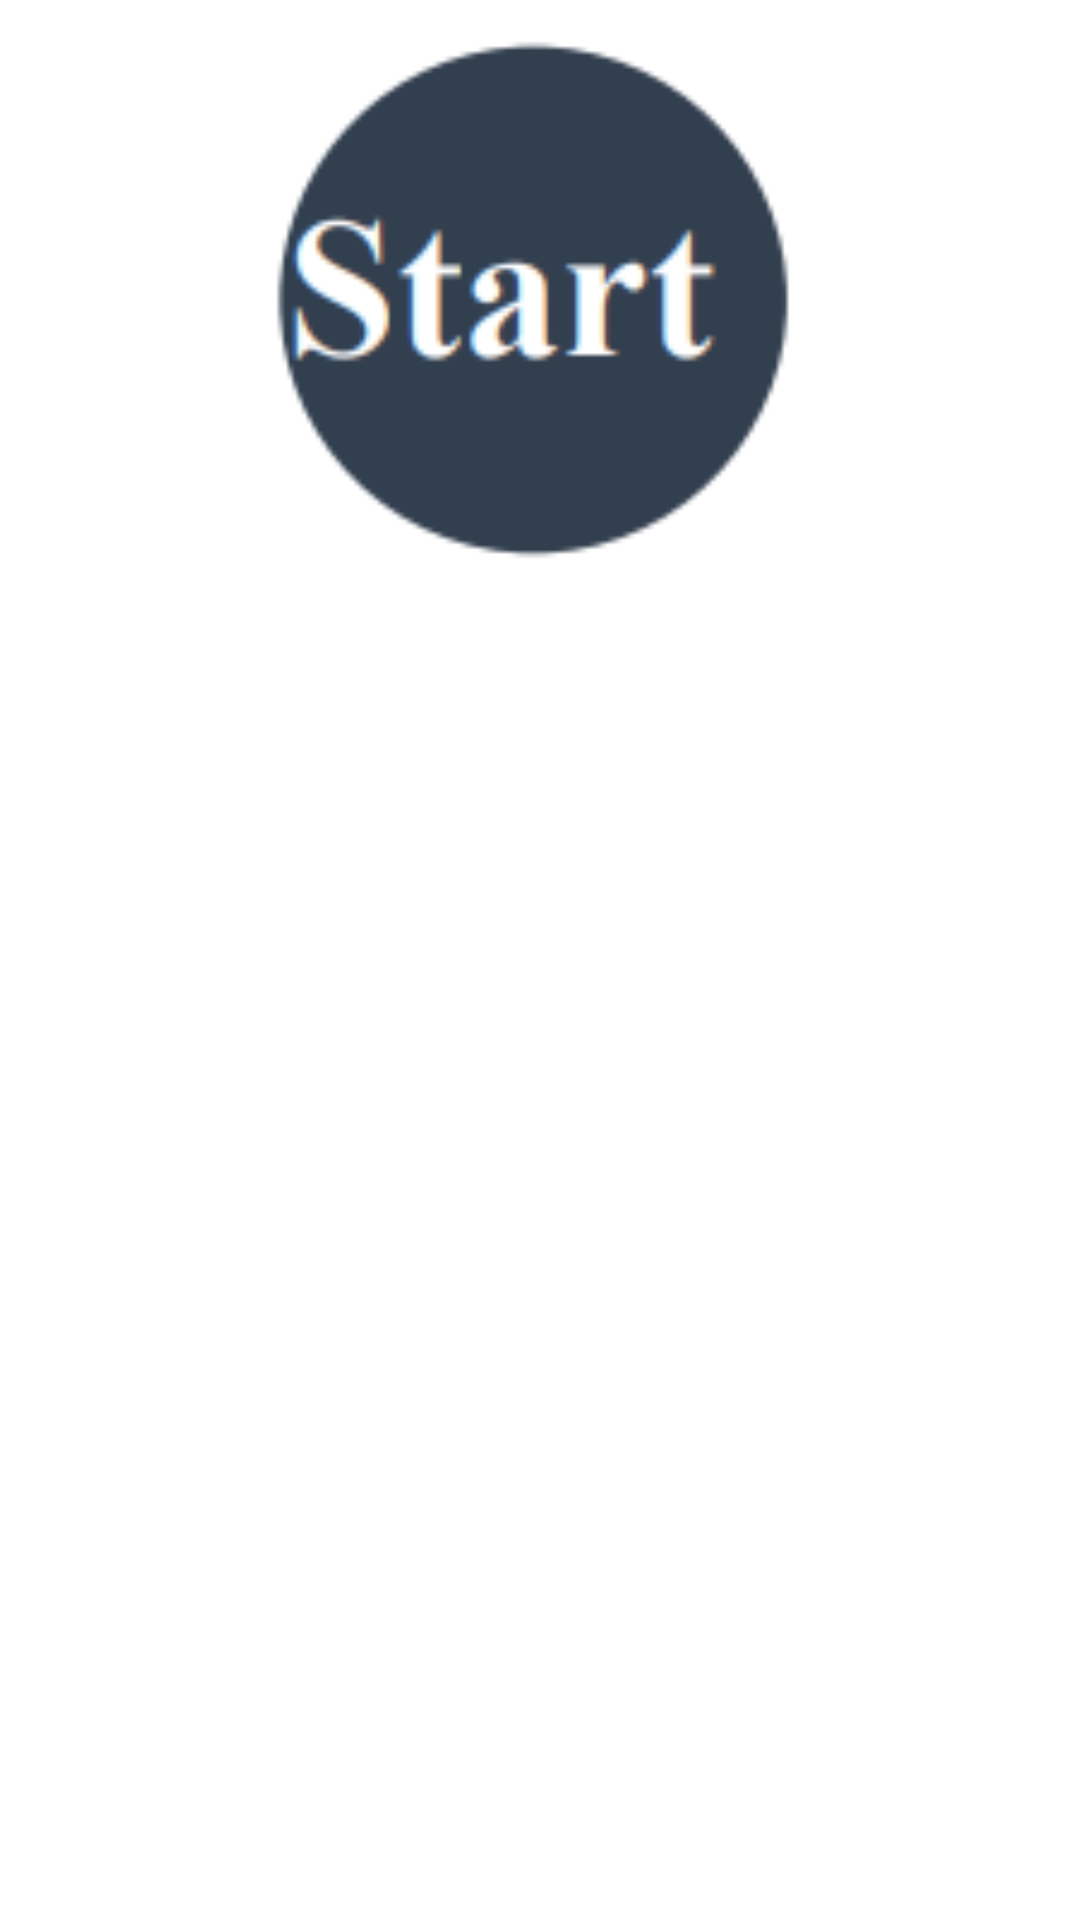

Produce the Android XML layout that renders to this screen, including the resource entries it uses.
<!-- AndroidManifest.xml: application theme Theme.Caloriyat -->
<!-- res/layout/activity_main.xml -->
<?xml version="1.0" encoding="utf-8"?>
<LinearLayout xmlns:android="http://schemas.android.com/apk/res/android"
    xmlns:tools="http://schemas.android.com/tools"
    tools:ignore="Orientation"
    android:orientation="vertical"
    android:layout_height="wrap_content"
    android:gravity="center_horizontal"
    android:layout_width="match_parent">


                <LinearLayout
                    xmlns:android="http://schemas.android.com/apk/res/android"
                    android:layout_width="wrap_content"
                    android:layout_height="wrap_content"
                    android:gravity="center_horizontal"
                    android:layout_weight="1"
                    >
                        <ImageView
                            android:layout_height="400dp"
                            android:layout_width="match_parent"
                            android:src="@drawable/caloriyat_logo"
                            android:gravity="center"
                            android:backgroundTint="@color/black"
                            android:contentDescription="caloriyat logo" />
                </LinearLayout>

                <LinearLayout
                    xmlns:android="http://schemas.android.com/apk/res/android"
                    android:layout_width="match_parent"
                    android:layout_height="match_parent"
                    >

                        <ImageView
                            android:layout_height="200dp"
                            android:layout_width="match_parent"
                            android:src="@drawable/caloriyat_start"
                            android:contentDescription="caloriyat start" />
                </LinearLayout>

</LinearLayout>
<!-- resources referenced by this layout -->
<resources>
  <color name="black">#FF000000</color>
  <!-- drawable caloriyat_logo: png bitmap (drawable, 38895 bytes) -->
  <!-- drawable caloriyat_start: png bitmap (drawable-v24, 4531 bytes) -->
  <style name="Theme.Caloriyat" parent="Theme.MaterialComponents.DayNight.DarkActionBar">
          
          <item name="colorPrimary">@color/purple_500</item>
          <item name="colorPrimaryVariant">@color/purple_700</item>
          <item name="colorOnPrimary">@color/white</item>
          
          <item name="colorSecondary">@color/teal_200</item>
          <item name="colorSecondaryVariant">@color/teal_700</item>
          <item name="colorOnSecondary">@color/black</item>
          
          <item name="android:statusBarColor" tools:targetApi="l">?attr/colorPrimaryVariant</item>
          
      </style>
  <color name="purple_500">#FF6200EE</color>
  <color name="purple_700">#FF3700B3</color>
  <color name="white">#FFFFFFFF</color>
  <color name="teal_200">#FF03DAC5</color>
  <color name="teal_700">#FF018786</color>
</resources>
